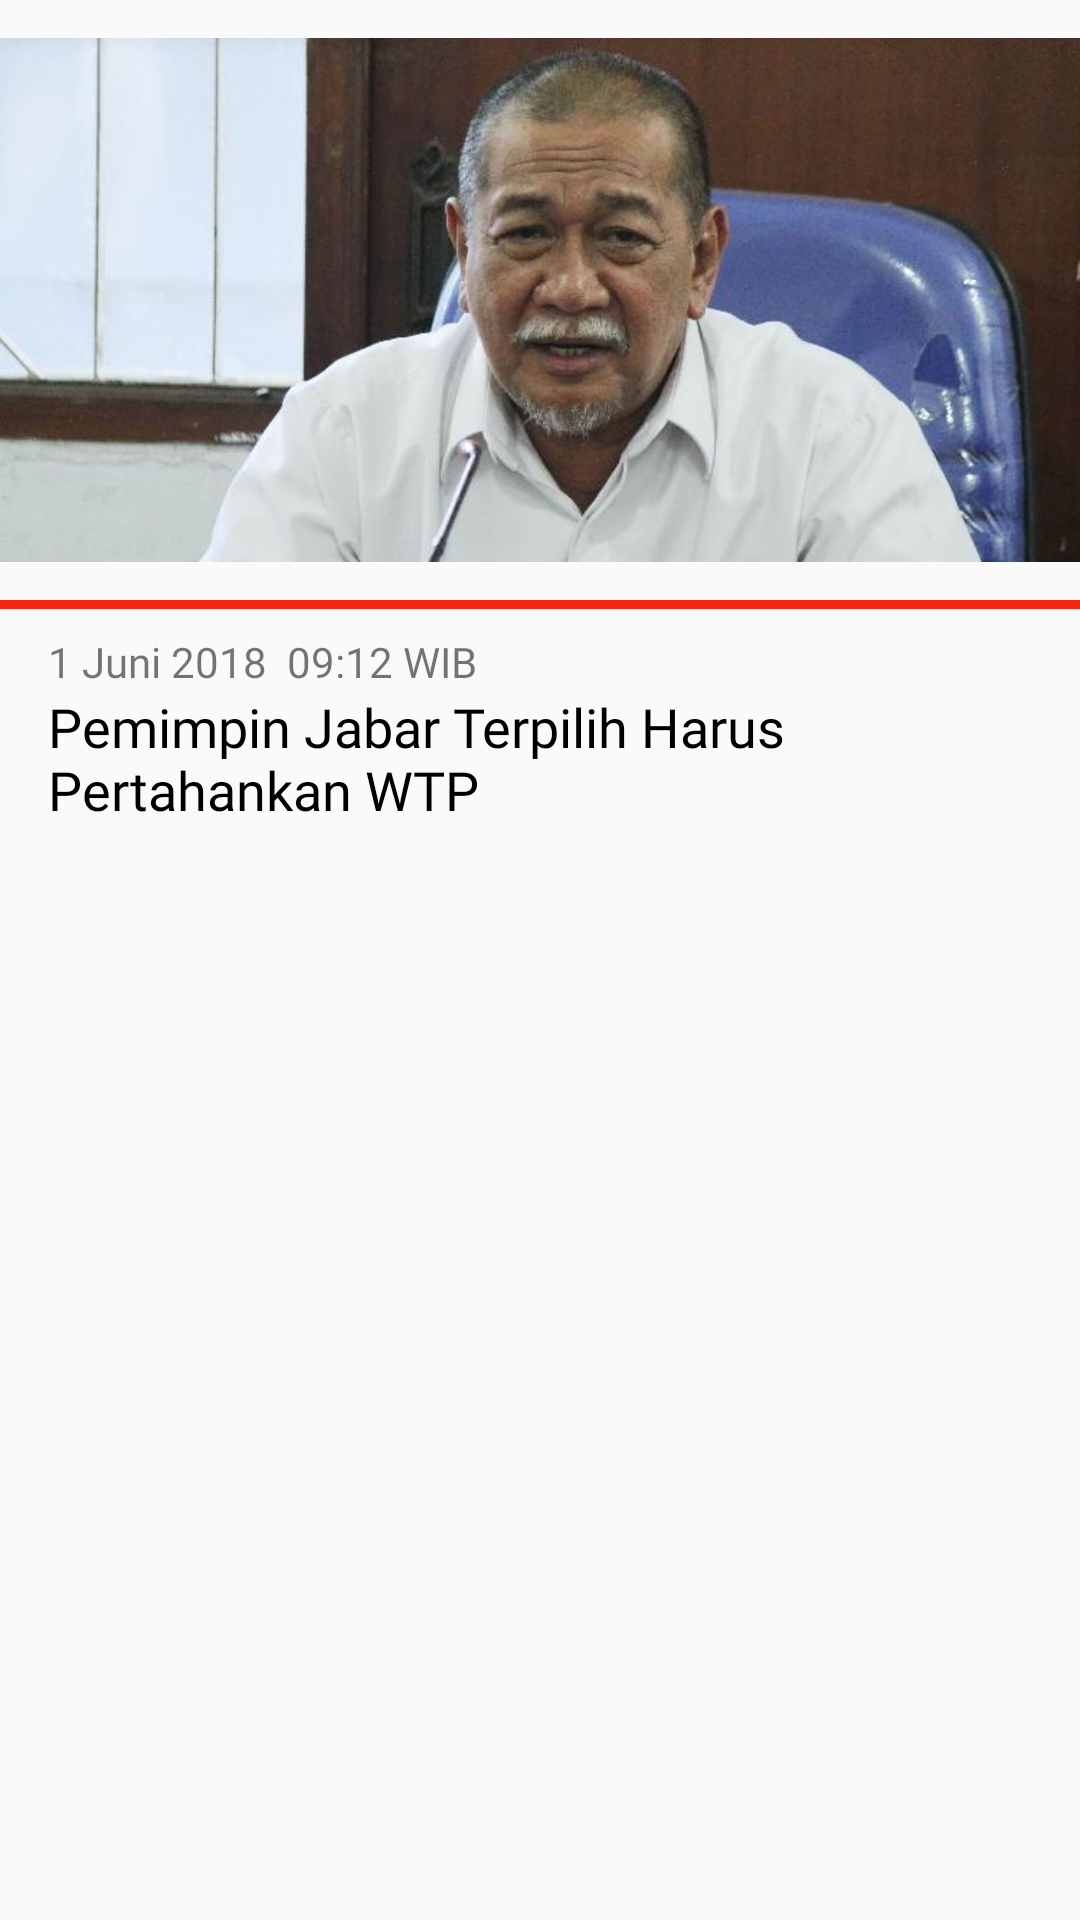

Reconstruct the res/layout file that produces this screen, plus the resources it refers to.
<!-- AndroidManifest.xml: application theme AppTheme -->
<!-- res/layout/activity_item.xml -->
<?xml version="1.0" encoding="utf-8"?>
<LinearLayout xmlns:android="http://schemas.android.com/apk/res/android"
    android:id="@+id/container"
    android:layout_width="match_parent"
    android:layout_height="wrap_content"
    android:orientation="vertical">

    <ImageView
        android:id="@+id/image"
        android:layout_width="match_parent"
        android:layout_height="200dp"
        android:src="@drawable/activity_1" />

    <View
        android:layout_width="match_parent"
        android:layout_height="3dp"
        android:background="@color/divider_color" />

    <LinearLayout
        android:layout_width="match_parent"
        android:layout_height="wrap_content"
        android:orientation="vertical"
        android:paddingBottom="8dp"
        android:paddingLeft="16dp"
        android:paddingRight="16dp"
        android:paddingTop="8dp">

        <TextView
            android:id="@+id/date"
            android:layout_width="wrap_content"
            android:layout_height="wrap_content"
            android:fontFamily="@font/roboto_light"
            android:text="1 Juni 2018  09:12 WIB" />

        <TextView
            android:id="@+id/title"
            android:layout_width="match_parent"
            android:layout_height="wrap_content"
            android:fontFamily="@font/open_sans_semibold"
            android:text="Pemimpin Jabar Terpilih Harus Pertahankan WTP"
            android:textColor="@android:color/black"
            android:textSize="18sp" />
    </LinearLayout>


</LinearLayout>
<!-- resources referenced by this layout -->
<resources>
  <color name="divider_color">#f22613</color>
  <!-- drawable activity_1: jpg bitmap (drawable, 167954 bytes) -->
  <style name="AppTheme" parent="Theme.AppCompat.Light.NoActionBar">
          
          <item name="colorPrimary">@color/colorPrimary</item>
          <item name="colorPrimaryDark">@color/colorPrimaryDark</item>
          <item name="colorAccent">@color/colorAccent</item>
      </style>
  <color name="colorPrimary">#f22613</color>
  <color name="colorPrimaryDark">#f22613</color>
  <color name="colorAccent">#FFF</color>
</resources>
